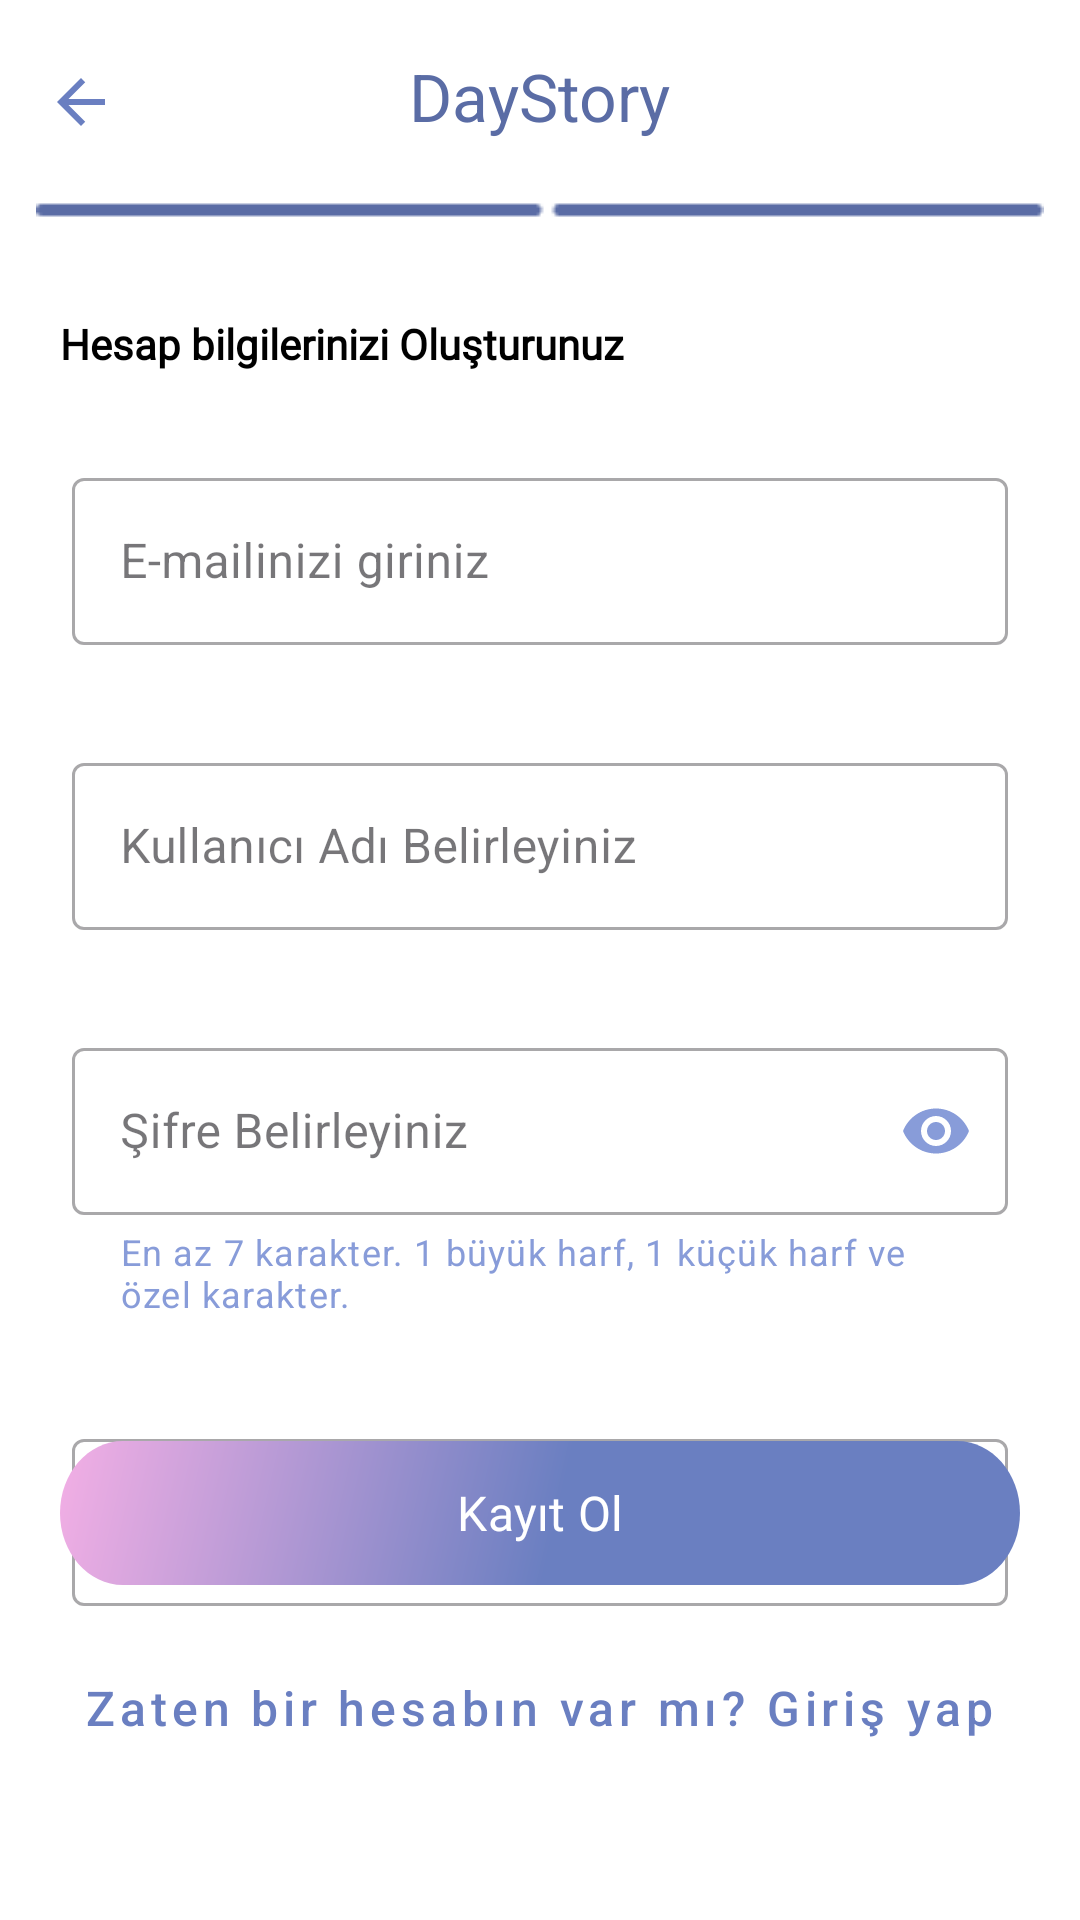

This screen was rendered from an Android layout file. Write that file and the resources it references.
<!-- AndroidManifest.xml: application theme Theme.DayStory -->
<!-- res/layout/fragment_second_register.xml -->
<?xml version="1.0" encoding="utf-8"?>
<androidx.constraintlayout.widget.ConstraintLayout
    xmlns:android="http://schemas.android.com/apk/res/android"
    xmlns:app="http://schemas.android.com/apk/res-auto"
    xmlns:tools="http://schemas.android.com/tools"
    android:id="@+id/frameLayout2"
    android:layout_width="match_parent"
    android:layout_height="match_parent"
    tools:context=".UI.fragments.SecondRegisterFragment"
    android:background="@color/white">

    <com.google.android.material.textfield.TextInputLayout
        android:id="@+id/textInputEmail"
        style="@style/Widget.MaterialComponents.TextInputLayout.OutlinedBox"
        android:layout_width="0dp"
        android:layout_height="wrap_content"
        android:layout_marginStart="24dp"
        android:layout_marginTop="30dp"
        android:layout_marginEnd="24dp"
        app:endIconDrawable="@drawable/cancel_icon"
        app:endIconMode="clear_text"
        app:endIconTint="@color/loginIconColors"
        app:layout_constraintEnd_toEndOf="parent"
        app:layout_constraintHorizontal_bias="0.5"
        app:layout_constraintStart_toStartOf="parent"
        app:layout_constraintTop_toBottomOf="@+id/textView4">

        <com.google.android.material.textfield.TextInputEditText
            android:id="@+id/editTextEmail"
            android:layout_width="match_parent"
            android:layout_height="wrap_content"
            android:hint="E-mailinizi giriniz" />
    </com.google.android.material.textfield.TextInputLayout>

    <com.google.android.material.textfield.TextInputLayout
        android:id="@+id/textInputUsername"
        style="@style/Widget.MaterialComponents.TextInputLayout.OutlinedBox"
        android:layout_width="0dp"
        android:layout_height="wrap_content"
        android:layout_marginStart="24dp"
        android:layout_marginTop="34dp"
        android:layout_marginEnd="24dp"
        app:endIconDrawable="@drawable/cancel_icon"
        app:endIconMode="clear_text"
        app:endIconTint="@color/loginIconColors"
        app:layout_constraintEnd_toEndOf="parent"
        app:layout_constraintHorizontal_bias="0.5"
        app:layout_constraintStart_toStartOf="parent"
        app:layout_constraintTop_toBottomOf="@+id/textInputEmail">

        <com.google.android.material.textfield.TextInputEditText
            android:id="@+id/editTextUsername"
            android:layout_width="match_parent"
            android:layout_height="wrap_content"
            android:hint="Kullanıcı Adı Belirleyiniz" />
    </com.google.android.material.textfield.TextInputLayout>

    <com.google.android.material.textfield.TextInputLayout
        android:id="@+id/textInputPassword"
        style="@style/Widget.MaterialComponents.TextInputLayout.OutlinedBox"
        android:layout_width="0dp"
        android:layout_height="wrap_content"
        android:layout_marginStart="24dp"
        android:layout_marginTop="34dp"
        android:layout_marginEnd="24dp"
        app:helperText="@string/helperTextPassword"
        app:helperTextTextColor="@color/hesabinVarmiText"
        app:endIconDrawable="@drawable/password_icon"
        app:endIconMode="password_toggle"
        app:endIconTint="@color/loginIconColors"
        app:layout_constraintEnd_toEndOf="parent"
        app:layout_constraintHorizontal_bias="0.5"
        app:layout_constraintStart_toStartOf="parent"
        app:layout_constraintTop_toBottomOf="@+id/textInputUsername">

        <com.google.android.material.textfield.TextInputEditText
            android:id="@+id/editTextPassword1"
            android:layout_width="match_parent"
            android:layout_height="wrap_content"
            android:hint="Şifre Belirleyiniz"
            android:inputType="textPassword"/>
    </com.google.android.material.textfield.TextInputLayout>

    <com.google.android.material.textfield.TextInputLayout
        android:id="@+id/textInputPassword2"
        style="@style/Widget.MaterialComponents.TextInputLayout.OutlinedBox"
        android:layout_width="0dp"
        android:layout_height="wrap_content"
        android:layout_marginStart="24dp"
        android:layout_marginTop="35dp"
        android:layout_marginEnd="24dp"
        app:endIconDrawable="@drawable/password_icon"
        app:endIconMode="password_toggle"
        app:endIconTint="@color/loginIconColors"
        app:layout_constraintEnd_toEndOf="parent"
        app:layout_constraintHorizontal_bias="0.5"
        app:layout_constraintStart_toStartOf="parent"
        app:layout_constraintTop_toBottomOf="@+id/textInputPassword">

        <com.google.android.material.textfield.TextInputEditText
            android:id="@+id/editTextPassword2"
            android:layout_width="match_parent"
            android:layout_height="wrap_content"
            android:hint="Şifrenizi Onaylayınız"
            android:inputType="textPassword"/>
    </com.google.android.material.textfield.TextInputLayout>

    <TextView
        android:id="@+id/textView4"
        android:layout_width="wrap_content"
        android:layout_height="wrap_content"
        android:layout_marginStart="20dp"
        android:layout_marginTop="105dp"
        android:fontFamily="@font/roboto"
        android:text="Hesap bilgilerinizi Oluşturunuz"
        android:textColor="#000000"
        android:textStyle="bold"
        app:layout_constraintStart_toStartOf="parent"
        app:layout_constraintTop_toTopOf="parent" />

    <Button
        android:id="@+id/btnRegister"
        style="@style/Widget.Material3.Button.ElevatedButton"
        android:layout_width="0dp"
        android:layout_height="wrap_content"
        android:layout_marginStart="20dp"
        android:layout_marginEnd="20dp"
        android:layout_marginBottom="30dp"
        android:background="@drawable/button_background2"
        android:fontFamily="@font/roboto_medium"
        android:text="Kayıt Ol"
        android:textColor="@color/white"
        android:textSize="16sp"
        app:backgroundTint="@null"
        app:layout_constraintBottom_toTopOf="@+id/text_girisyap"
        app:layout_constraintEnd_toEndOf="parent"
        app:layout_constraintHorizontal_bias="0.5"
        app:layout_constraintStart_toStartOf="parent" />

    <com.google.android.material.textview.MaterialTextView
        android:id="@+id/text_girisyap"
        android:layout_width="wrap_content"
        android:layout_height="wrap_content"
        android:layout_marginBottom="60dp"
        android:fontFamily="sans-serif-medium"
        android:letterSpacing="0.1"
        android:lineSpacingExtra="6dp"
        android:text="@string/register_prompt"
        android:textAlignment="viewStart"
        android:textColor="@color/altiCiziliText"
        android:textSize="16sp"
        app:layout_constraintBottom_toBottomOf="parent"
        app:layout_constraintEnd_toEndOf="parent"
        app:layout_constraintHorizontal_bias="0.5"
        app:layout_constraintStart_toStartOf="parent" />

    <com.google.android.material.appbar.MaterialToolbar
        android:id="@+id/materialToolbar"
        android:layout_width="0dp"
        android:layout_height="wrap_content"
        android:minHeight="?attr/actionBarSize"
        android:theme="?attr/actionBarTheme"
        app:layout_constraintEnd_toEndOf="parent"
        app:layout_constraintStart_toStartOf="parent"
        app:layout_constraintTop_toTopOf="parent"
        app:title="DayStory"
        app:titleCentered="true"
        app:titleTextColor="@color/loginTextColor" />

    <ImageView
        android:id="@+id/back_icon"
        android:layout_width="wrap_content"
        android:layout_height="wrap_content"
        android:layout_marginStart="15dp"
        android:layout_marginTop="22dp"
        android:src="@drawable/back_icon"
        app:layout_constraintStart_toStartOf="@+id/materialToolbar"
        app:layout_constraintTop_toTopOf="parent"
        app:tint="@color/altiCiziliText" />

    <ImageView
        android:id="@+id/imageView4"
        android:layout_width="wrap_content"
        android:layout_height="wrap_content"
        android:layout_marginStart="27dp"
        android:layout_marginEnd="27dp"
        android:src="@drawable/second_reg"
        app:layout_constraintEnd_toEndOf="parent"
        app:layout_constraintStart_toStartOf="parent"
        app:layout_constraintTop_toBottomOf="@+id/materialToolbar" />


</androidx.constraintlayout.widget.ConstraintLayout>
<!-- resources referenced by this layout -->
<resources>
  <color name="altiCiziliText">#6A7FC1</color>
  <color name="hesabinVarmiText">#889CD9</color>
  <color name="loginIconColors">#889CD9</color>
  <color name="loginTextColor">#5A6CA5</color>
  <color name="white">#FFFFFFFF</color>
  <!-- drawable back_icon (drawable) -->
  <vector xmlns:android="http://schemas.android.com/apk/res/android" android:autoMirrored="true" android:height="24dp" android:tint="#6A7FC1" android:viewportHeight="24" android:viewportWidth="24" android:width="24dp">
        
      <path android:fillColor="@android:color/white" android:pathData="M20,11H7.83l5.59,-5.59L12,4l-8,8 8,8 1.41,-1.41L7.83,13H20v-2z"/>
      
  </vector>
  <!-- drawable cancel_icon (drawable) -->
  <vector xmlns:android="http://schemas.android.com/apk/res/android"
      android:width="20dp"
      android:height="20dp"
      android:viewportWidth="20"
      android:viewportHeight="20">
    <path
        android:pathData="M10,0C4.47,0 0,4.47 0,10C0,15.53 4.47,20 10,20C15.53,20 20,15.53 20,10C20,4.47 15.53,0 10,0ZM10,18C5.59,18 2,14.41 2,10C2,5.59 5.59,2 10,2C14.41,2 18,5.59 18,10C18,14.41 14.41,18 10,18ZM10,8.59L13.59,5L15,6.41L11.41,10L15,13.59L13.59,15L10,11.41L6.41,15L5,13.59L8.59,10L5,6.41L6.41,5L10,8.59Z"
        android:fillColor="@color/loginIconColors"
        android:fillType="evenOdd"/>
  </vector>
  <!-- drawable password_icon (drawable) -->
  <vector xmlns:android="http://schemas.android.com/apk/res/android" android:height="24dp" android:tint="@color/loginIconColors" android:viewportHeight="24" android:viewportWidth="24" android:width="24dp">
        
      <path android:fillColor="@color/loginIconColors"
          android:pathData="M12,4.5C7,4.5 2.73,7.61 1,12c1.73,4.39 6,7.5 11,7.5s9.27,-3.11 11,-7.5c-1.73,-4.39 -6,-7.5 -11,-7.5zM12,17c-2.76,0 -5,-2.24 -5,-5s2.24,-5 5,-5 5,2.24 5,5 -2.24,5 -5,5zM12,9c-1.66,0 -3,1.34 -3,3s1.34,3 3,3 3,-1.34 3,-3 -1.34,-3 -3,-3z"/>
      
  </vector>
  <string name="helperTextPassword">En az 7 karakter. 1 büyük harf, 1 küçük harf ve özel karakter.</string>
  <string name="register_prompt">Zaten bir hesabın var mı? Giriş yap</string>
  <style name="Theme.DayStory" parent="Base.Theme.DayStory" />
  <style name="Base.Theme.DayStory" parent="Theme.Material3.DayNight.NoActionBar">
          
          <item name="colorPrimary">@color/outlined_Button_Border</item>
          <item name="colorPrimaryVariant">@color/registrationBase</item>
          <item name="colorOnPrimary">@color/white</item>
          <item name="android:popupMenuStyle">@style/PopupMenu</item>
          
          <item name="colorSecondary">@color/registrationBase</item>
          <item name="colorSecondaryVariant">@color/registrationTextColor</item>
          <item name="colorOnSecondary">@color/black</item>
          
          <item name="android:statusBarColor">@color/white</item>
          
          <item name="android:windowLightStatusBar">true</item>
          
      </style>
  <color name="outlined_Button_Border">#6A7FC1</color>
  <color name="registrationBase">#6750A4</color>
  <style name="PopupMenu" parent="@android:style/Widget.PopupMenu">
          <item name="android:popupBackground">@android:color/white</item>
      </style>
  <color name="registrationTextColor">#D0BCFF</color>
  <color name="black">#FF000000</color>
</resources>
